Run: headless pygame with SDL's dummy video driver; simulated clock (each Clock.tick advances the game by its frame time, no real sleeping); random seed 0; keys injected as events and as key.get_pressed() state; no mouse input; restart key R tapped at the start of phases 3 and 4.
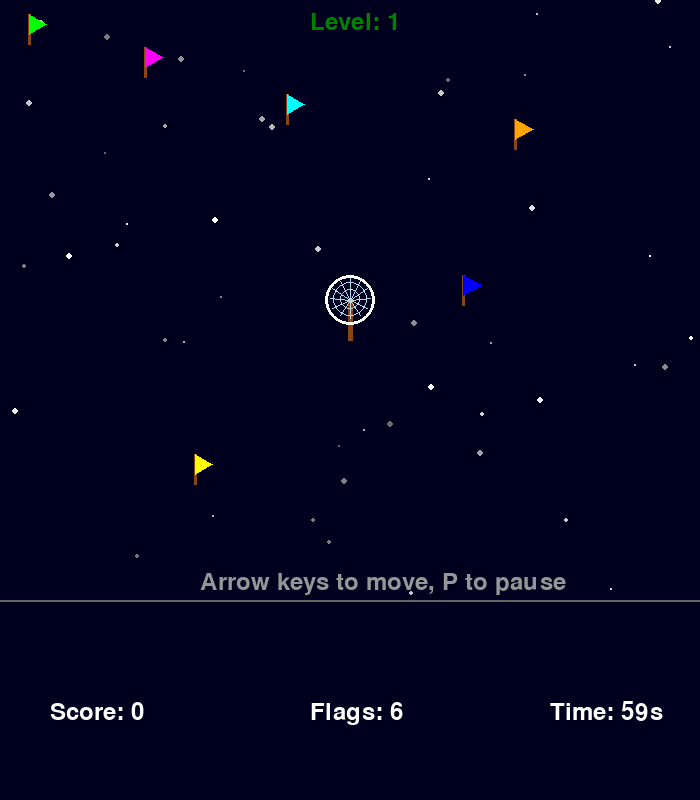
Frame 1 of 4 · flips 1–60 · no input
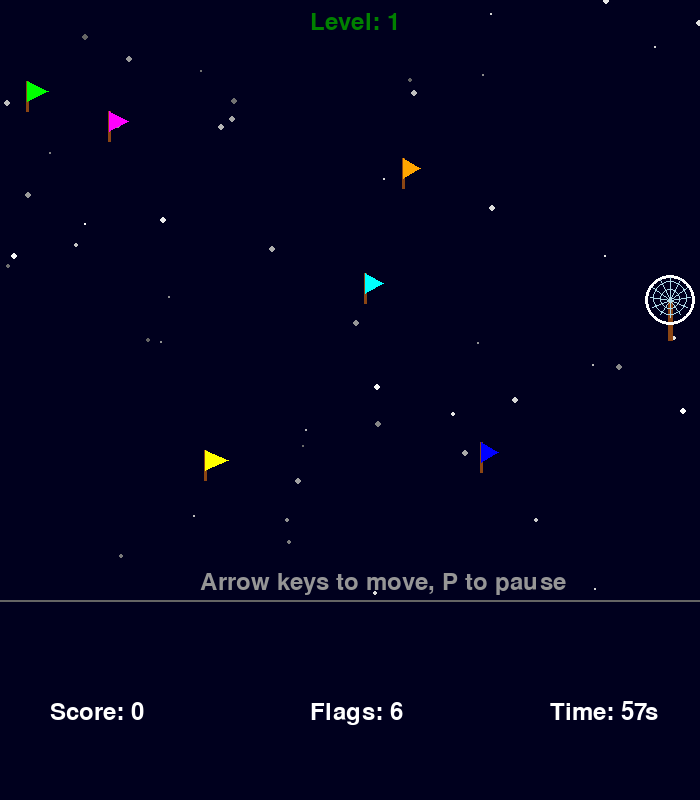
Frame 2 of 4 · flips 61–180 · tapped SPACE, RETURN · held RIGHT (→), D
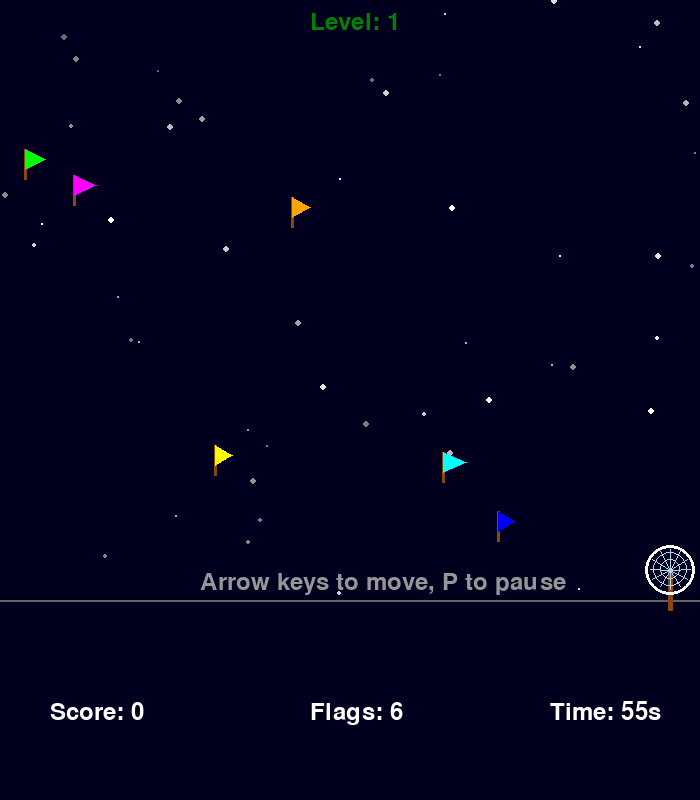
Frame 3 of 4 · flips 181–300 · tapped R · held DOWN (↓), S
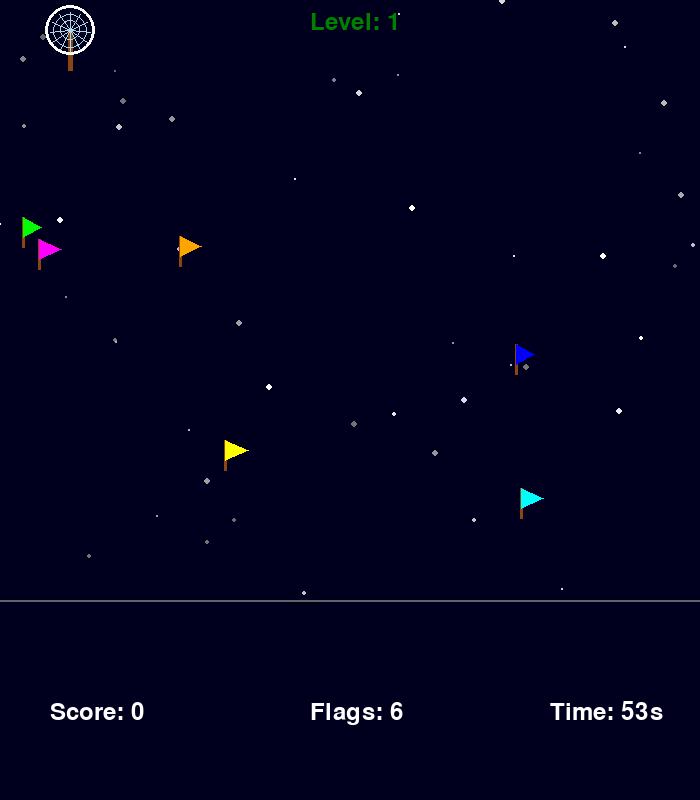
Frame 4 of 4 · flips 301–420 · tapped R · held LEFT (←), A, UP (↑), W

The pygame program that drew these frames:

import pygame
import sys
import random
import math
import os

# Initialize pygame
pygame.init()

# Set up display dimensions
WINDOW_WIDTH = 700
WINDOW_HEIGHT = 800
PLAYING_AREA = 600

# Colors
BLACK = (0, 0, 0)
RED = (255, 0, 0)
BROWN = (139, 69, 19)
GRAY = (100, 100, 100)
WHITE = (255, 255, 255)
LIGHT_BLUE = (173, 216, 230)
GOLD = (255, 215, 0)
GREEN = (0, 128, 0)
PURPLE = (128, 0, 128)
FLAG_COLORS = [
    (255, 255, 0),    # Yellow
    (0, 255, 0),      # Green
    (0, 0, 255),      # Blue
    (255, 0, 255),    # Magenta
    (0, 255, 255),    # Cyan
    (255, 165, 0)     # Orange
]

# Background colors for different levels
BACKGROUND_COLORS = [
    (0, 0, 30),      # Dark blue
    (30, 0, 30),     # Dark purple
    (30, 30, 0),     # Dark yellow
    (0, 30, 0),      # Dark green
    (30, 0, 0),      # Dark red
]

# Set up the display
screen = pygame.display.set_mode((WINDOW_WIDTH, WINDOW_HEIGHT))
pygame.display.set_caption("Flag Catcher Game")

# Background elements
class Background:
    def __init__(self, level=1):
        self.stars = []
        self.offset_x = 0
        self.offset_y = 0
        self.color = BACKGROUND_COLORS[(level - 1) % len(BACKGROUND_COLORS)]
        self.generate_stars(50)
        self.transition = False
        self.transition_progress = 0
        self.next_color = None
    
    def generate_stars(self, count):
        self.stars = []
        for _ in range(count):
            self.stars.append({
                'x': random.randint(0, WINDOW_WIDTH),
                'y': random.randint(0, PLAYING_AREA),
                'size': random.randint(1, 3),
                'brightness': random.randint(100, 255),
                'speed': random.uniform(0.2, 1.0)
            })
    
    def start_transition(self, next_level):
        self.transition = True
        self.transition_progress = 0
        self.next_color = BACKGROUND_COLORS[(next_level - 1) % len(BACKGROUND_COLORS)]
    
    def update(self):
        # Move stars for parallax effect
        self.offset_x = (self.offset_x + 0.5) % WINDOW_WIDTH
        
        # Update transition if active
        if self.transition:
            self.transition_progress += 0.02
            if self.transition_progress >= 1:
                self.color = self.next_color
                self.transition = False
    
    def draw(self):
        # Draw background color
        if self.transition:
            # Blend between colors during transition
            r = int(self.color[0] * (1 - self.transition_progress) + self.next_color[0] * self.transition_progress)
            g = int(self.color[1] * (1 - self.transition_progress) + self.next_color[1] * self.transition_progress)
            b = int(self.color[2] * (1 - self.transition_progress) + self.next_color[2] * self.transition_progress)
            screen.fill((r, g, b))
        else:
            screen.fill(self.color)
        
        # Draw moving stars
        for star in self.stars:
            # Calculate position with parallax effect
            x = (star['x'] - self.offset_x * star['speed']) % WINDOW_WIDTH
            y = star['y']
            
            # Make stars twinkle
            brightness = star['brightness'] + random.randint(-20, 20)
            brightness = max(100, min(255, brightness))
            pygame.draw.circle(screen, (brightness, brightness, brightness), 
                              (int(x), int(y)), star['size'])

# Flag properties
class Flag:
    def __init__(self, x, y, color, points=50, speed_multiplier=1.0):
        self.x = x
        self.y = y
        self.color = color
        self.captured = False
        self.speed_x = random.uniform(-1.5, 1.5) * speed_multiplier
        self.speed_y = random.uniform(-1.5, 1.5) * speed_multiplier
        self.points = points
        self.special = points > 50
        self.angle = 0
        self.wave_speed = random.uniform(0.05, 0.1)
    
    def draw(self):
        if not self.captured:
            # Draw flag pole (brown)
            pygame.draw.line(screen, BROWN, (self.x, self.y), (self.x, self.y - 30), 3)
            
            # Animate flag waving
            self.angle += self.wave_speed
            wave = math.sin(self.angle) * 3
            
            # Draw triangular flag with wave effect
            flag_points = [
                (self.x, self.y - 30),
                (self.x + 20 + wave, self.y - 20),
                (self.x, self.y - 10)
            ]
            pygame.draw.polygon(screen, self.color, flag_points)
            
            # Draw special indicator for bonus flags
            if self.special:
                pygame.draw.circle(screen, GOLD, (self.x + 10, self.y - 20), 5)
    
    def move(self):
        if not self.captured:
            # Move the flag
            self.x += self.speed_x
            self.y += self.speed_y
            
            # Bounce off walls
            if self.x < 20 or self.x > WINDOW_WIDTH - 20:
                self.speed_x *= -1
            if self.y < 40 or self.y > PLAYING_AREA - 10:
                self.speed_y *= -1
    
    def check_capture(self, player_x, player_y, player_radius):
        if not self.captured:
            distance = ((player_x - self.x) ** 2 + (player_y - self.y) ** 2) ** 0.5
            if distance < player_radius + 10:
                self.captured = True
                return True
        return False

# Butterfly net class
class ButterflyNet:
    def __init__(self, x, y):
        self.x = x
        self.y = y
        self.radius = 25
        self.handle_length = 40
        self.animation_frame = 0
        self.animation_speed = 0.2
        self.power_up = False
        self.power_up_time = 0
    
    def draw(self):
        # Draw the net handle (brown)
        pygame.draw.line(screen, BROWN, (self.x, self.y), 
                         (self.x, self.y + self.handle_length), 5)
        
        # Draw the net rim (white or gold if powered up)
        rim_color = GOLD if self.power_up else WHITE
        pygame.draw.circle(screen, rim_color, (self.x, self.y), self.radius, 3)
        
        # Draw the net mesh (light blue with animation)
        self.animation_frame += self.animation_speed
        wave_offset = math.sin(self.animation_frame) * 3
        
        # Draw mesh lines
        mesh_color = LIGHT_BLUE
        if self.power_up:
            mesh_color = (200, 200, 100)  # Golden mesh when powered up
            
        for i in range(0, 360, 30):
            angle = math.radians(i)
            end_x = self.x + (self.radius - 5) * math.cos(angle)
            end_y = self.y + (self.radius - 5) * math.sin(angle) + wave_offset
            pygame.draw.line(screen, mesh_color, (self.x, self.y), (end_x, end_y), 1)
        
        # Draw inner circles for mesh effect
        pygame.draw.circle(screen, mesh_color, (self.x, self.y + wave_offset // 2), self.radius * 0.7, 1)
        pygame.draw.circle(screen, mesh_color, (self.x, self.y + wave_offset // 3), self.radius * 0.4, 1)

# Particle effect for captures
class CaptureEffect:
    def __init__(self, x, y, color):
        self.x = x
        self.y = y
        self.color = color
        self.particles = []
        self.lifetime = 30
        
        # Create particles
        for _ in range(10):
            angle = random.uniform(0, math.pi * 2)
            speed = random.uniform(1, 3)
            self.particles.append({
                'x': self.x,
                'y': self.y,
                'dx': math.cos(angle) * speed,
                'dy': math.sin(angle) * speed,
                'size': random.randint(2, 5)
            })
    
    def update(self):
        self.lifetime -= 1
        for p in self.particles:
            p['x'] += p['dx']
            p['y'] += p['dy']
            p['size'] *= 0.95
    
    def draw(self):
        for p in self.particles:
            pygame.draw.circle(screen, self.color, (int(p['x']), int(p['y'])), int(p['size']))
    
    def is_finished(self):
        return self.lifetime <= 0

# Obstacle class with movement
class Obstacle:
    def __init__(self, x, y, width, height, level=1):
        self.x = x
        self.y = y
        self.width = width
        self.height = height
        self.color = GRAY
        self.speed_x = random.uniform(-1, 1) * (0.5 + level * 0.2)
        self.speed_y = random.uniform(-1, 1) * (0.5 + level * 0.2)
    
    def draw(self):
        pygame.draw.rect(screen, self.color, (self.x, self.y, self.width, self.height))
    
    def move(self):
        # Move the obstacle
        self.x += self.speed_x
        self.y += self.speed_y
        
        # Bounce off walls
        if self.x < 0 or self.x + self.width > WINDOW_WIDTH:
            self.speed_x *= -1
        if self.y < 0 or self.y + self.height > PLAYING_AREA:
            self.speed_y *= -1
    
    def check_collision(self, player_x, player_y, player_radius):
        # Check if player collides with obstacle
        closest_x = max(self.x, min(player_x, self.x + self.width))
        closest_y = max(self.y, min(player_y, self.y + self.height))
        
        distance = ((player_x - closest_x) ** 2 + (player_y - closest_y) ** 2) ** 0.5
        return distance < player_radius

# Function to create new flags
def create_flags(level=1):
    new_flags = []
    for i in range(6):
        flag_x = random.randint(30, WINDOW_WIDTH - 30)
        flag_y = random.randint(30, PLAYING_AREA - 30)
        
        # Add chance for bonus flags in higher levels
        if level > 1 and random.random() < 0.2:
            points = 100
            speed_mult = 1.5
        else:
            points = 50
            speed_mult = 1.0 + (level - 1) * 0.2  # Increase speed with level
            
        new_flags.append(Flag(flag_x, flag_y, FLAG_COLORS[i % len(FLAG_COLORS)], points, speed_mult))
    return new_flags

# Function to create obstacles with level-based difficulty
def create_obstacles(level):
    obstacles = []
    if level >= 2:  # Start adding obstacles from level 2
        num_obstacles = min(level, 5)  # Max 5 obstacles
        for _ in range(num_obstacles):
            width = random.randint(30, 60)
            height = random.randint(30, 60)
            x = random.randint(50, WINDOW_WIDTH - width - 50)
            y = random.randint(50, PLAYING_AREA - height - 50)
            obstacles.append(Obstacle(x, y, width, height, level))
    return obstacles

# Function to reset the game
def reset_game():
    global player_x, player_y, flags, score, start_time, game_over, level, effects, obstacles, background
    player_x = WINDOW_WIDTH // 2
    player_y = PLAYING_AREA // 2
    level = 1
    flags = create_flags(level)
    obstacles = []
    score = 0
    start_time = pygame.time.get_ticks()
    game_over = False
    effects = []
    background = Background(level)

# Create background
background = Background()

# Player properties
player_x = WINDOW_WIDTH // 2
player_y = PLAYING_AREA // 2
player_speed = 5
player_radius = 25  # Capture radius

# Create butterfly net
net = ButterflyNet(player_x, player_y)

# Create initial flags and obstacles
flags = create_flags(1)
obstacles = []

# Game variables
score = 0
level = 1
high_score = 0
font = pygame.font.SysFont(None, 36)
large_font = pygame.font.SysFont(None, 72)
start_time = pygame.time.get_ticks()
game_duration = 60000  # 60 seconds in milliseconds
game_over = False
effects = []  # List to store visual effects

# Power-up variables
power_up_active = False
power_up_timer = 0
power_up_duration = 5000  # 5 seconds

# Game loop
clock = pygame.time.Clock()
running = True
paused = False
current_time = 0
pause_start_time = 0

while running:
    # Handle events
    for event in pygame.event.get():
        if event.type == pygame.QUIT:
            running = False
        elif event.type == pygame.KEYDOWN:
            # Pause game with P key
            if event.key == pygame.K_p and not game_over:
                paused = not paused
                if paused:
                    pause_start_time = pygame.time.get_ticks()
                else:
                    # Adjust start time to account for pause
                    pause_duration = pygame.time.get_ticks() - pause_start_time
                    start_time += pause_duration
    
    # Skip updates if paused
    if paused:
        # Draw pause screen
        pause_text = large_font.render("PAUSED", True, WHITE)
        screen.blit(pause_text, (WINDOW_WIDTH // 2 - 100, PLAYING_AREA // 2 - 50))
        pygame.display.flip()
        clock.tick(10)  # Lower frame rate while paused
        continue
    
    # Get keyboard input
    keys = pygame.key.get_pressed()
    
    # Check for reset key
    if keys[pygame.K_r] and game_over:
        reset_game()
    
    # Update background
    background.update()
    
    # Draw background
    background.draw()
    
    # Draw separator line
    pygame.draw.line(screen, GRAY, (0, PLAYING_AREA), (WINDOW_WIDTH, PLAYING_AREA), 2)
    
    if not game_over:
        # Store previous position
        prev_x, prev_y = player_x, player_y
        
        # Move the player based on arrow key presses
        if keys[pygame.K_LEFT] and player_x - player_speed > player_radius:
            player_x -= player_speed
        if keys[pygame.K_RIGHT] and player_x + player_speed < WINDOW_WIDTH - player_radius:
            player_x += player_speed
        if keys[pygame.K_UP] and player_y - player_speed > player_radius:
            player_y -= player_speed
        if keys[pygame.K_DOWN] and player_y + player_speed < PLAYING_AREA - player_radius:
            player_y += player_speed
        
        # Check collision with obstacles
        collision = False
        for obstacle in obstacles:
            if obstacle.check_collision(player_x, player_y, player_radius):
                collision = True
                break
        
        # Revert position if collision detected
        if collision:
            player_x, player_y = prev_x, prev_y
        
        # Move obstacles
        for obstacle in obstacles:
            obstacle.move()
        
        # Update net position
        net.x = player_x
        net.y = player_y
        
        # Check time remaining
        current_time = pygame.time.get_ticks()
        time_left = max(0, game_duration - (current_time - start_time))
        if time_left == 0:
            game_over = True
            if score > high_score:
                high_score = score
        
        # Check power-up status
        if power_up_active:
            if current_time - power_up_timer > power_up_duration:
                power_up_active = False
                net.power_up = False
                player_speed = 5  # Reset speed
            else:
                # Draw power-up timer
                power_up_left = power_up_duration - (current_time - power_up_timer)
                pygame.draw.rect(screen, GOLD, (WINDOW_WIDTH // 2 - 50, 10, 
                                              int(100 * power_up_left / power_up_duration), 10))
        
        # Draw obstacles
        for obstacle in obstacles:
            obstacle.draw()
        
        # Move and check for flag captures
        flags_captured = 0
        for flag in flags:
            flag.move()  # Move the flags
            if flag.check_capture(player_x, player_y, player_radius):
                score += flag.points
                
                # Create capture effect
                effects.append(CaptureEffect(flag.x, flag.y, flag.color))
                
                # Chance for power-up on special flag capture
                if flag.special and random.random() < 0.5:
                    power_up_active = True
                    power_up_timer = current_time
                    net.power_up = True
                    player_speed = 8  # Speed boost
            
            if flag.captured:
                flags_captured += 1
        
        # Update and draw effects
        for effect in effects[:]:
            effect.update()
            effect.draw()
            if effect.is_finished():
                effects.remove(effect)
        
        # Check if all flags are captured - generate new flags and level up
        if flags_captured == 6:
            level += 1
            # Increase difficulty with level
            flags = create_flags(level)
            
            # Start background transition to next level
            background.start_transition(level)
            
            # Add obstacles at every level starting from level 2
            obstacles = create_obstacles(level)
        
        # Draw the flags
        for flag in flags:
            flag.draw()
        
        # Draw the butterfly net
        net.draw()
        
        # Draw level indicator
        level_text = font.render(f"Level: {level}", True, GREEN)
        screen.blit(level_text, (WINDOW_WIDTH // 2 - 40, 10))
        
        # Draw score at the bottom
        score_text = font.render(f"Score: {score}", True, WHITE)
        screen.blit(score_text, (50, PLAYING_AREA + (WINDOW_HEIGHT - PLAYING_AREA) // 2))
        
        # Draw timer at the bottom
        timer_text = font.render(f"Time: {time_left // 1000}s", True, WHITE)
        screen.blit(timer_text, (WINDOW_WIDTH - 150, PLAYING_AREA + (WINDOW_HEIGHT - PLAYING_AREA) // 2))
        
        # Draw flags remaining
        flags_text = font.render(f"Flags: {6 - flags_captured}", True, WHITE)
        screen.blit(flags_text, (WINDOW_WIDTH // 2 - 40, PLAYING_AREA + (WINDOW_HEIGHT - PLAYING_AREA) // 2))
        
        # Draw controls hint
        if level == 1 and time_left > 55000:  # Show only at the beginning
            hint_text = font.render("Arrow keys to move, P to pause", True, (150, 150, 150))
            screen.blit(hint_text, (WINDOW_WIDTH // 2 - 150, PLAYING_AREA - 30))
    else:
        # Draw game over banner
        game_over_text = large_font.render("GAME OVER", True, RED)
        screen.blit(game_over_text, (WINDOW_WIDTH // 2 - 150, PLAYING_AREA // 2 - 100))
        
        # Draw final score
        final_score_text = font.render(f"Final Score: {score}", True, WHITE)
        screen.blit(final_score_text, (WINDOW_WIDTH // 2 - 80, PLAYING_AREA // 2 - 20))
        
        # Draw high score
        high_score_text = font.render(f"High Score: {high_score}", True, GOLD)
        screen.blit(high_score_text, (WINDOW_WIDTH // 2 - 80, PLAYING_AREA // 2 + 20))
        
        # Draw level reached
        level_text = font.render(f"Level Reached: {level}", True, GREEN)
        screen.blit(level_text, (WINDOW_WIDTH // 2 - 80, PLAYING_AREA // 2 + 60))
        
        # Draw reset instruction
        reset_text = font.render("Press 'R' to play again", True, WHITE)
        screen.blit(reset_text, (WINDOW_WIDTH // 2 - 120, PLAYING_AREA // 2 + 100))
    
    # Update the display
    pygame.display.flip()
    
    # Cap the frame rate
    clock.tick(60)

# Quit pygame
pygame.quit()
sys.exit()
